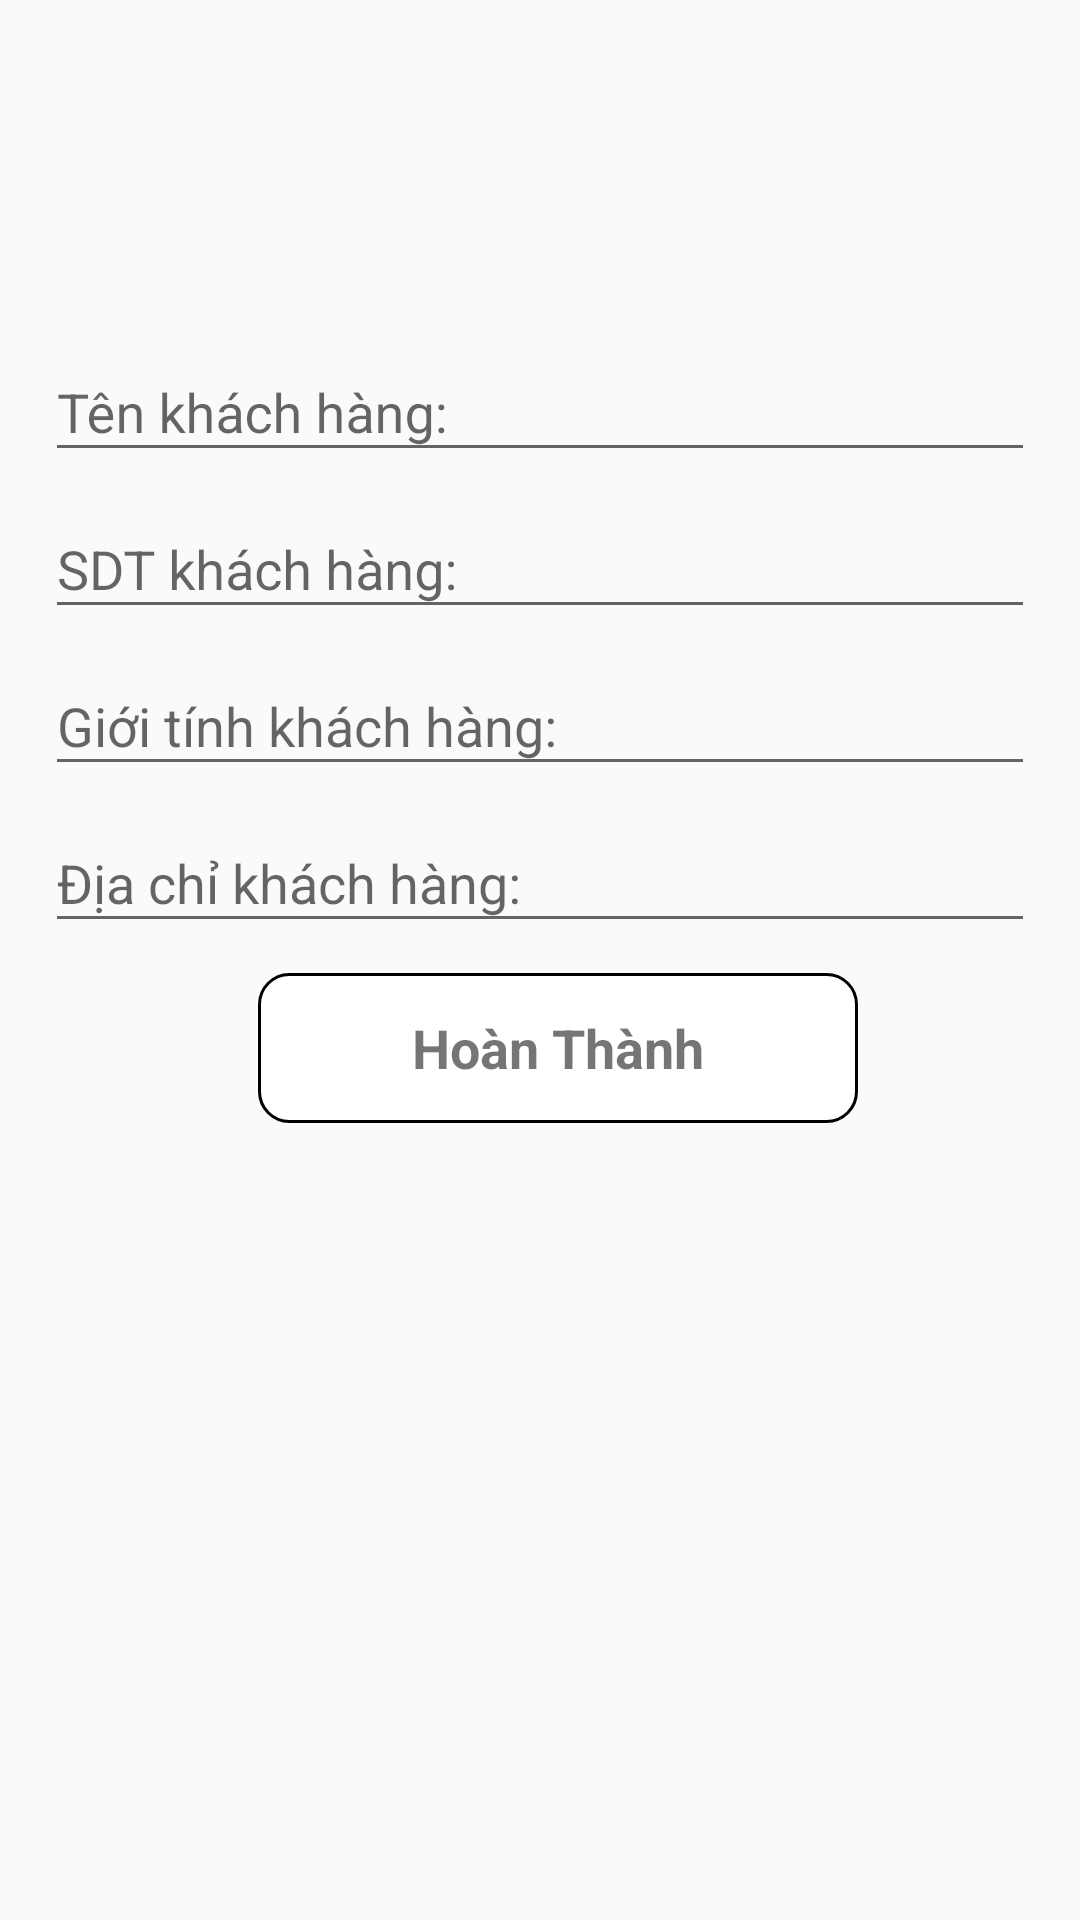

Layout XML and referenced resources for this Android screen:
<!-- AndroidManifest.xml: application theme Theme.KnoxManager -->
<!-- res/layout/dialog_khach_hang.xml -->
<?xml version="1.0" encoding="utf-8"?>
<LinearLayout xmlns:android="http://schemas.android.com/apk/res/android"
    android:layout_width="match_parent"
    android:layout_height="match_parent"
    android:orientation="vertical"
    android:padding="5dp"
    >

    <com.google.android.material.textfield.TextInputLayout
        android:layout_marginTop="100dp"
        android:layout_width="match_parent"
        android:paddingLeft="10dp"
        android:paddingRight="10dp"
        android:layout_height="wrap_content">

        <EditText
            android:id="@+id/edtTenKhDialog"
            android:layout_width="match_parent"
            android:layout_height="wrap_content"
            android:hint="Tên khách hàng: " />

    </com.google.android.material.textfield.TextInputLayout>
    <com.google.android.material.textfield.TextInputLayout
        android:layout_width="match_parent"
        android:paddingLeft="10dp"
        android:paddingRight="10dp"
        android:layout_height="wrap_content">

        <EditText
            android:id="@+id/edtSdtKhDialog"
            android:layout_width="match_parent"
            android:layout_height="wrap_content"
            android:hint="SDT khách hàng: " />

    </com.google.android.material.textfield.TextInputLayout>
    <com.google.android.material.textfield.TextInputLayout
        android:layout_width="match_parent"
        android:paddingLeft="10dp"
        android:paddingRight="10dp"
        android:layout_height="wrap_content">

        <EditText
            android:id="@+id/edtGioiTinhKhDialog"
            android:layout_width="match_parent"
            android:layout_height="wrap_content"
            android:hint="Giới tính khách hàng: " />

    </com.google.android.material.textfield.TextInputLayout>
    <com.google.android.material.textfield.TextInputLayout
        android:layout_width="match_parent"
        android:paddingLeft="10dp"
        android:paddingRight="10dp"
        android:layout_height="wrap_content">

        <EditText
            android:id="@+id/edtDiaChiKhDialog"
            android:layout_width="match_parent"
            android:layout_height="wrap_content"
            android:hint="Địa chỉ khách hàng: " />

    </com.google.android.material.textfield.TextInputLayout>

    <TextView
        android:layout_marginTop="10dp"
        android:id="@+id/btn_dialogKh"
        android:layout_width="200sp"
        android:layout_height="50dp"
        android:layout_marginLeft="81sp"
        android:background="@drawable/butum"
        android:gravity="center"
        android:text="Hoàn Thành"
        android:textStyle="bold"
        android:textSize="18sp" />

</LinearLayout>
<!-- resources referenced by this layout -->
<resources>
  <!-- drawable butum (drawable) -->
  <?xml version="1.0" encoding="utf-8"?>
  <shape xmlns:android="http://schemas.android.com/apk/res/android">
      <stroke
          android:width="1dp"
          android:color="@color/black" />
      <corners android:radius="10dp" />
      <solid
          android:color="@color/white"/>
  </shape>
  <style name="Theme.KnoxManager" parent="Base.Theme.KnoxManager" />
  <style name="Base.Theme.KnoxManager" parent="Theme.MaterialComponents.DayNight.NoActionBar.Bridge">
          
          
      </style>
  <!-- not gathered from this repository: default colours our renderer supplied (Android Studio template values) -->
  <color name="black">#FF000000</color>
  <color name="white">#FFFFFFFF</color>
</resources>
